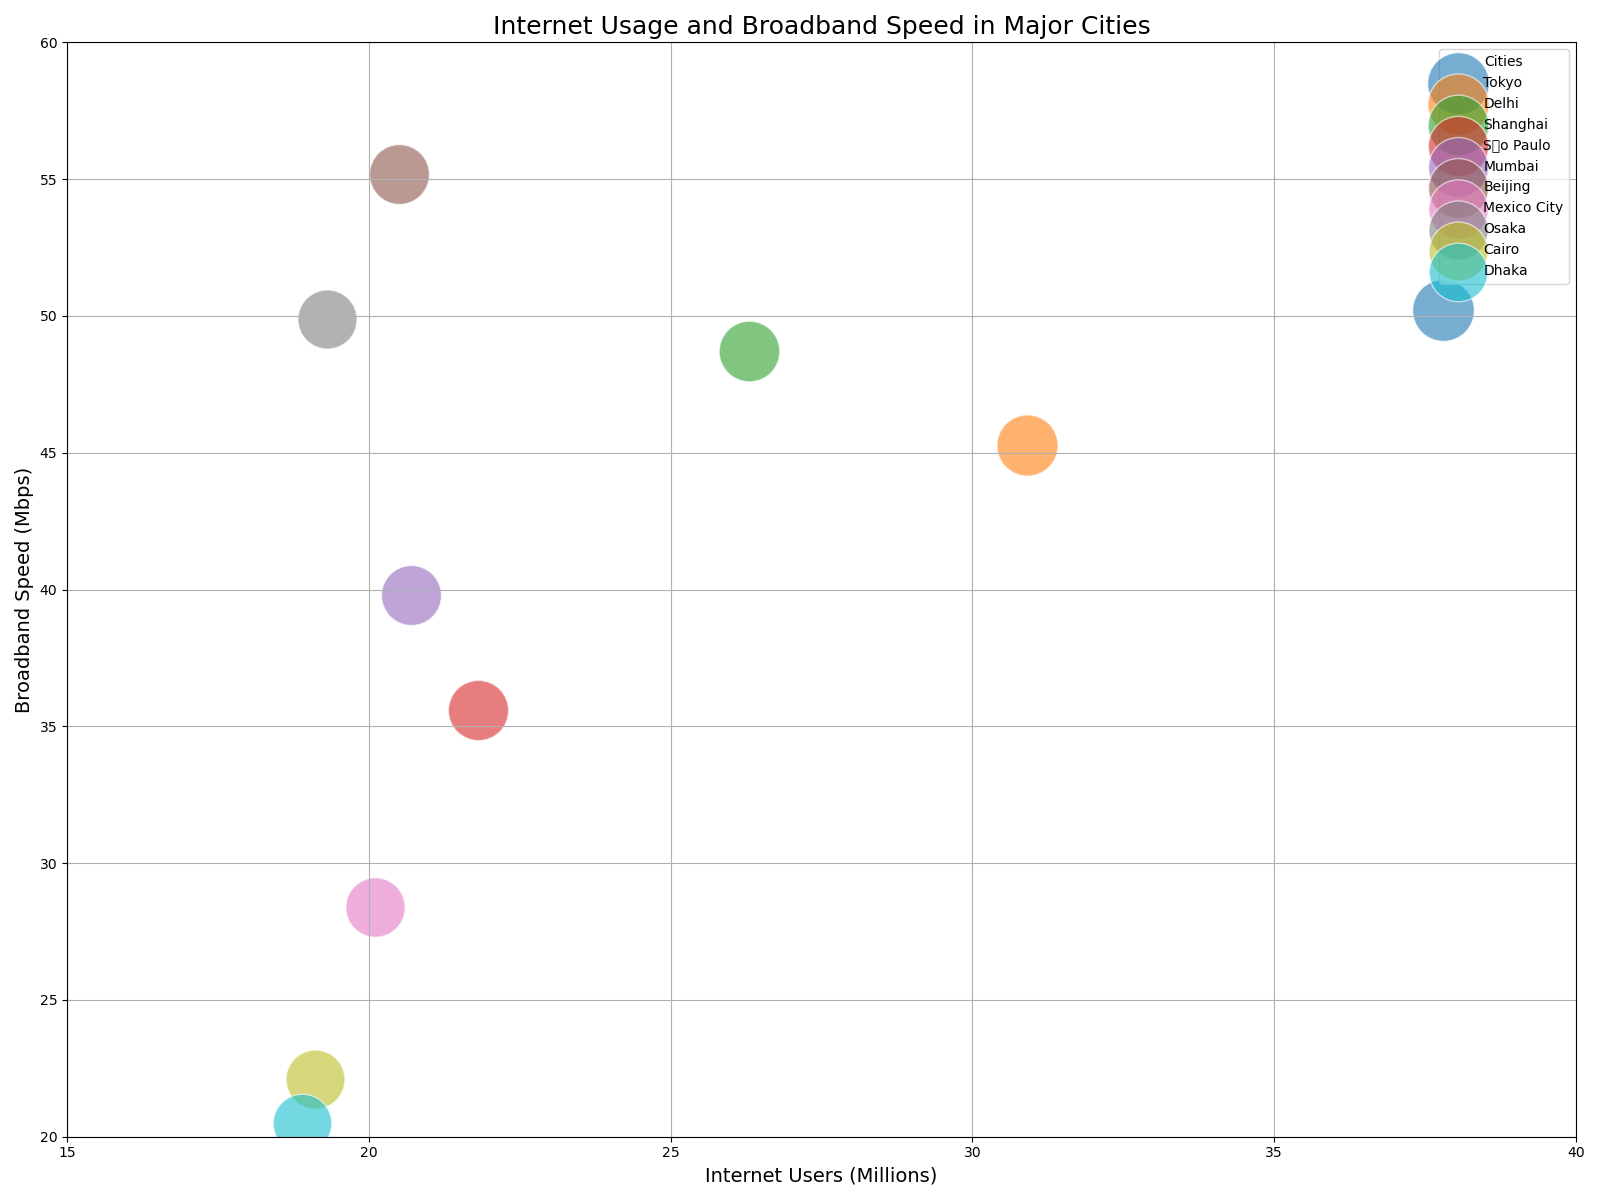

The table this chart was drawn from, first rows:
City, Internet Users (Millions), Broadband Speed (Mbps), Mobile Phone Penetration (%), Color
Tokyo, 37.8, 50.2, 98.5, #1F77B4
Delhi, 30.9, 45.3, 96.7, #FF7F0E
Shanghai, 26.3, 48.7, 95.2, #2CA02C
São Paulo, 21.8, 35.6, 94.0, #D62728
Mumbai, 20.7, 39.8, 93.1, #9467BD
Beijing, 20.5, 55.2, 92.8, #8C564B
Mexico City, 20.1, 28.4, 91.3, #E377C2
Osaka, 19.3, 49.9, 90.5, #7F7F7F
Cairo, 19.1, 22.1, 89.7, #BCBD22
Dhaka, 18.9, 20.5, 88.9, #17BECF
